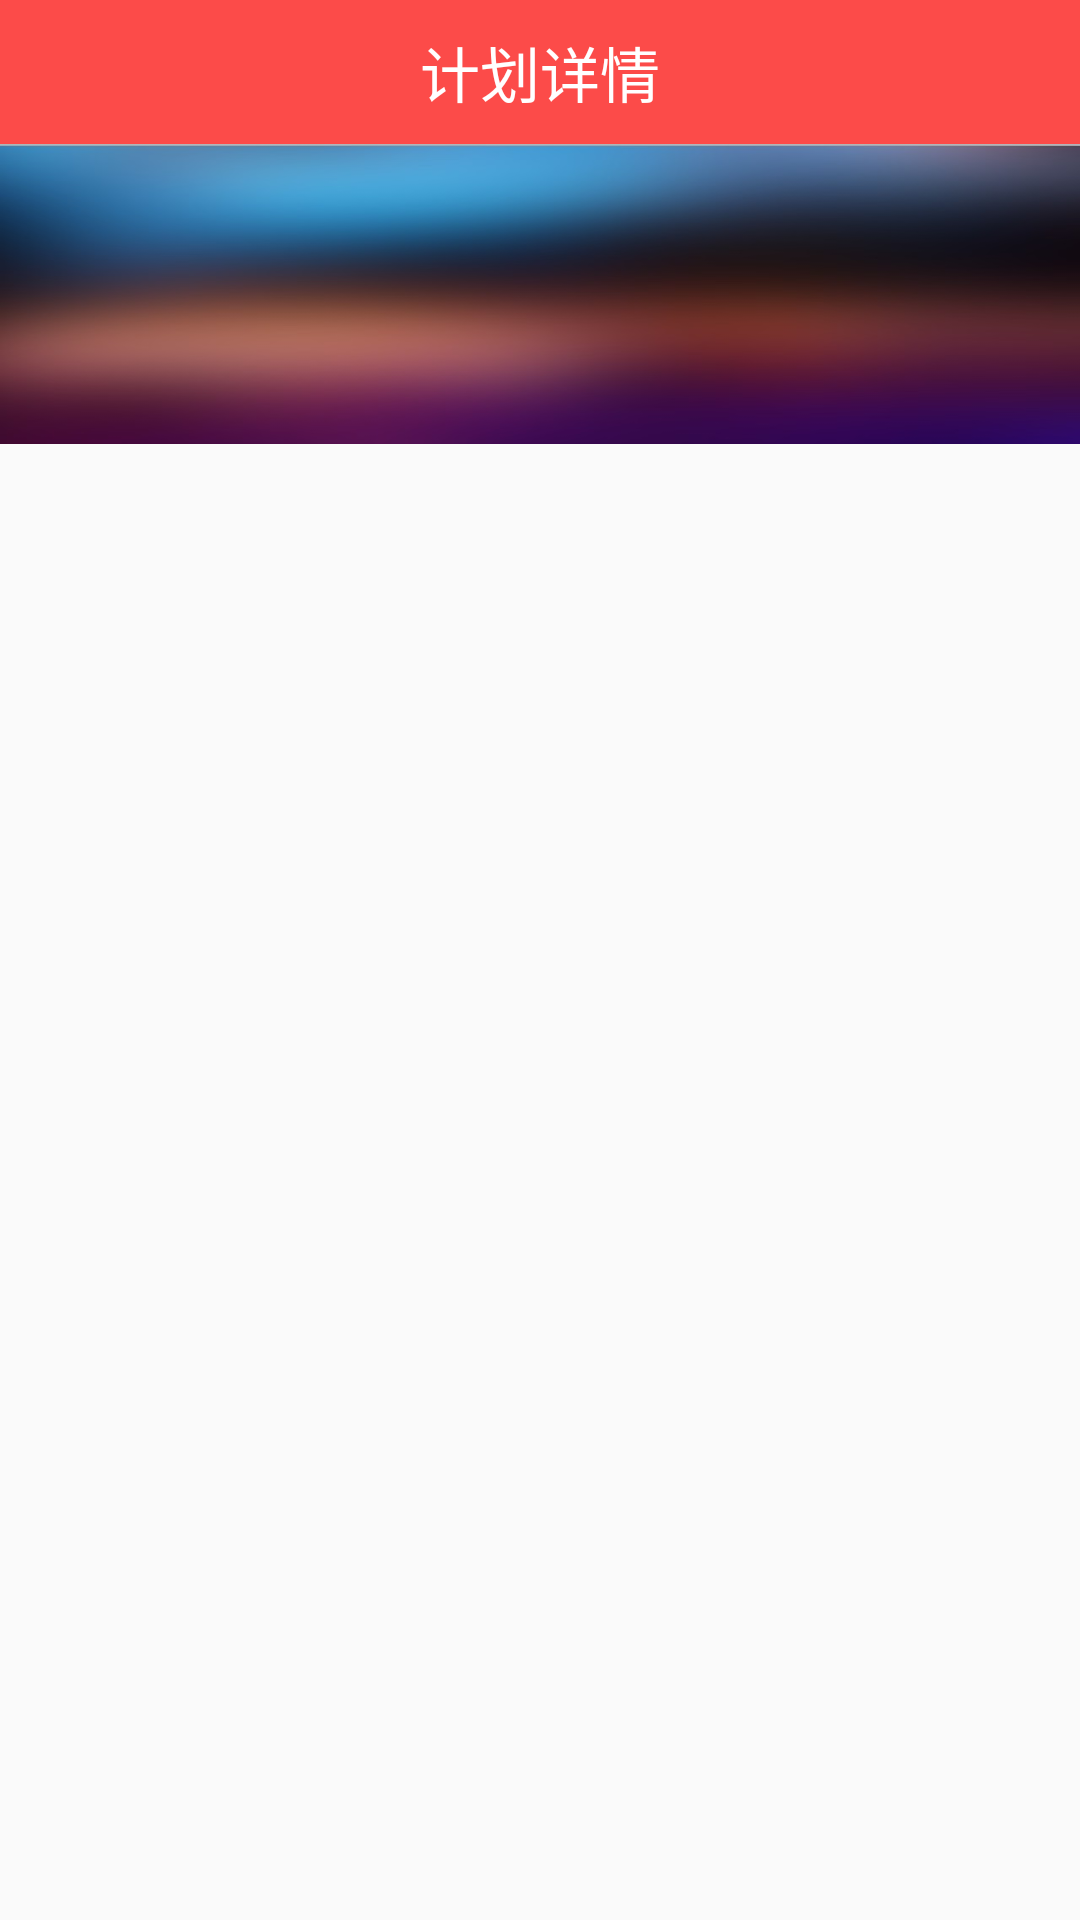

Produce the Android XML layout that renders to this screen, including the resource entries it uses.
<!-- AndroidManifest.xml: application theme AppTheme.NoActionBar -->
<!-- res/layout/fragment_album_detail.xml -->
<?xml version="1.0" encoding="utf-8"?>
<LinearLayout xmlns:android="http://schemas.android.com/apk/res/android"
    xmlns:app="http://schemas.android.com/apk/res-auto"
    xmlns:tool="http://schemas.android.com/tools"
    android:layout_width="match_parent"
    android:layout_height="match_parent"
    android:orientation="vertical">

    <android.support.v7.widget.Toolbar
        android:id="@+id/toolbar_album_detail"
        android:layout_width="match_parent"
        android:layout_height="48dp"
        android:background="@color/colorPrimary"
        app:navigationIcon="@drawable/ic_chevron_left_white_36dp"
        app:popupTheme="@style/ThemeOverlay.AppCompat.Light"
        app:theme="@style/ThemeOverlay.AppCompat.Dark.ActionBar">

        <TextView
            android:layout_width="wrap_content"
            android:layout_height="match_parent"
            android:layout_gravity="center_horizontal"
            android:gravity="center_vertical"
            android:text="计划详情"
            android:textColor="#fff"
            android:textSize="@dimen/toolbar_title" />
    </android.support.v7.widget.Toolbar>

    <RelativeLayout
        android:layout_width="match_parent"
        android:layout_height="100dp"
        android:background="@drawable/gauss"
        android:padding="16dp">

        <ImageView
            android:id="@+id/album_detail_face"
            android:layout_width="84dp"
            android:layout_height="84dp"
            android:layout_marginEnd="16dp"
            android:layout_marginRight="16dp"
            android:scaleType="centerInside"
            android:src="@mipmap/ic_launcher" />

        <LinearLayout
            android:orientation="vertical"
            android:layout_toRightOf="@id/album_detail_face"
            android:layout_width="match_parent"
            android:layout_height="wrap_content">
            <TextView
                android:id="@+id/album_preview_title"
                android:layout_width="match_parent"
                android:layout_height="wrap_content"
                android:gravity="center_vertical"
                tool:text="名称: 小米公司"
                android:textSize="18sp"
                android:textColor="#fff" />
            <TextView
                android:id="@+id/album_preview_count"
                android:layout_width="match_parent"
                android:layout_height="wrap_content"
                android:gravity="center_vertical"
                tool:text="名称: 小米公司"
                android:textColor="#fff" />
            <TextView
                android:id="@+id/album_preview_time"
                android:layout_width="match_parent"
                android:layout_height="wrap_content"
                android:gravity="center_vertical"
                tool:text="名称: 小米公司"
                android:textColor="#fff"/>
        </LinearLayout>
    </RelativeLayout>

    <ListView
        android:id="@+id/lv_schedule_detail"
        android:layout_width="match_parent"
        android:layout_height="wrap_content"
        android:dividerHeight="0.3dp"
        android:divider="#55cccccc"
        android:cacheColorHint="@android:color/transparent"
        />
</LinearLayout>
<!-- resources referenced by this layout -->
<resources>
  <color name="colorPrimary">#fc4b49</color>
  <dimen name="toolbar_title">20sp</dimen>
  <!-- drawable gauss: jpg bitmap (drawable-xxhdpi, 20154 bytes) -->
  <style name="AppTheme.NoActionBar" parent="Theme.AppCompat.Light.NoActionBar">
          <item name="windowNoTitle">true</item>
          <item name="windowActionBar">false</item>
          <item name="colorPrimary">@color/colorPrimary</item>
          <item name="colorPrimaryDark">@color/colorPrimaryDark</item>
          <item name="colorAccent">@color/colorAccent</item>
      </style>
  <color name="colorPrimaryDark">#fc3837</color>
  <color name="colorAccent">#a22be2</color>
</resources>
